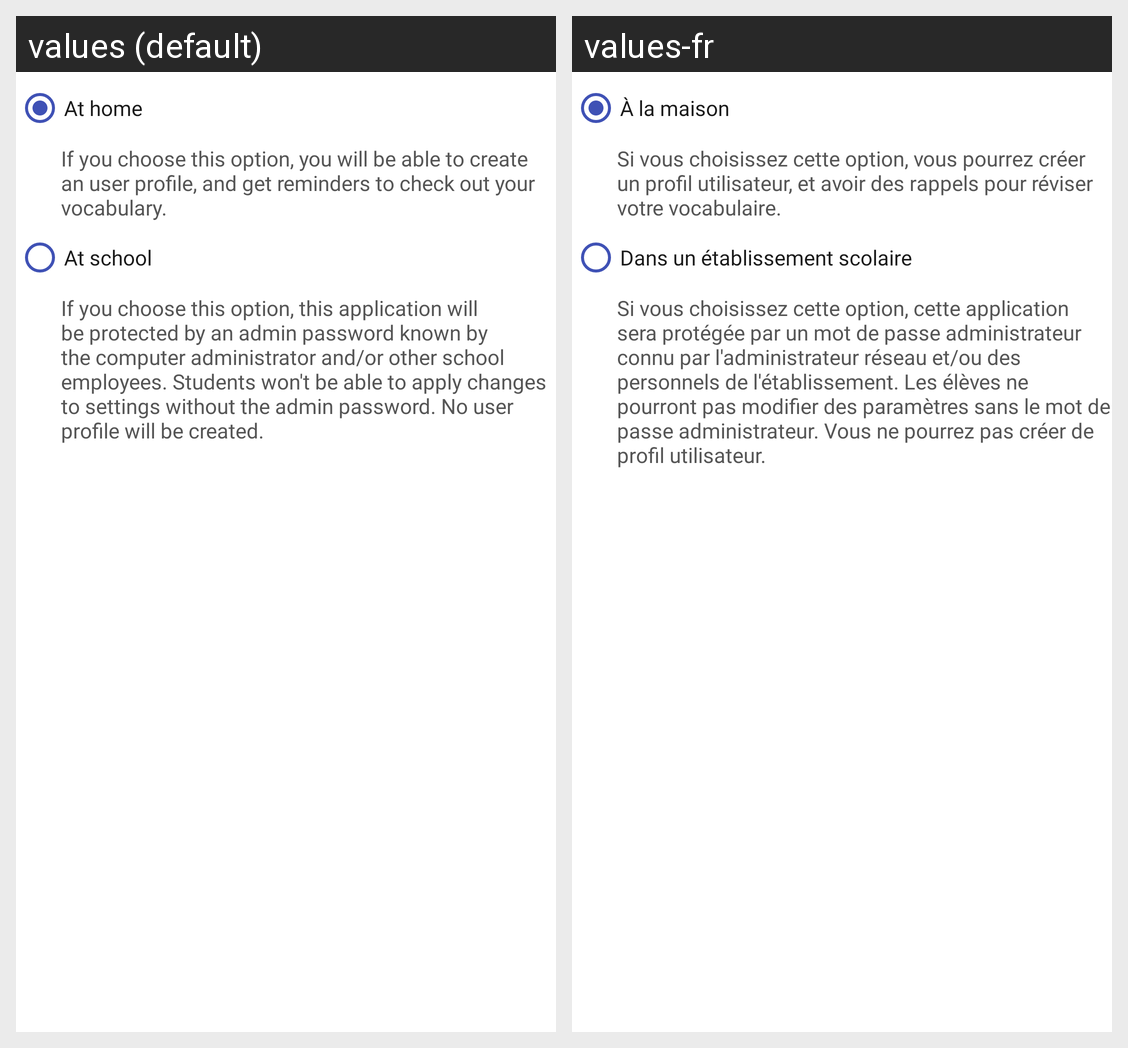

Locale-by-locale string values for the Android screen shown in this grid:
Android screen res/layout/fragment_place_setup.xml rendered under 2 locales, left to right: values (default), values-fr. Device: Nexus 5 (rendered at 1080×1920; each locale shown at half size, 540×960, under a caption strip naming it); theme Theme.Vocabulario.Light.
Strings drawn on this screen, with the default value and each locale's value (text and hints the layout hard-codes, and strings that could not be matched under every locale, appear in the picture but are not listed):

place_home
  values: At home
  values-fr: À la maison

place_home_desc
  values: If you choose this option, you will be able to create an user profile, and get reminders to check out your vocabulary.
  values-fr: Si vous choisissez cette option, vous pourrez créer un profil utilisateur, et avoir des rappels pour réviser votre vocabulaire.

place_school
  values: At school
  values-fr: Dans un établissement scolaire

place_school_desc
  values: If you choose this option, this application will be protected by an admin password known by the computer administrator and/or other school employees. Students won't be able to apply changes to settings without the admin password. No user profile will be created.
  values-fr: Si vous choisissez cette option, cette application sera protégée par un mot de passe administrateur connu par l'administrateur réseau et/ou des personnels de l'établissement. Les élèves ne pourront pas modifier des paramètres sans le mot de passe administrateur. Vous ne pourrez pas créer de profil utilisateur.
